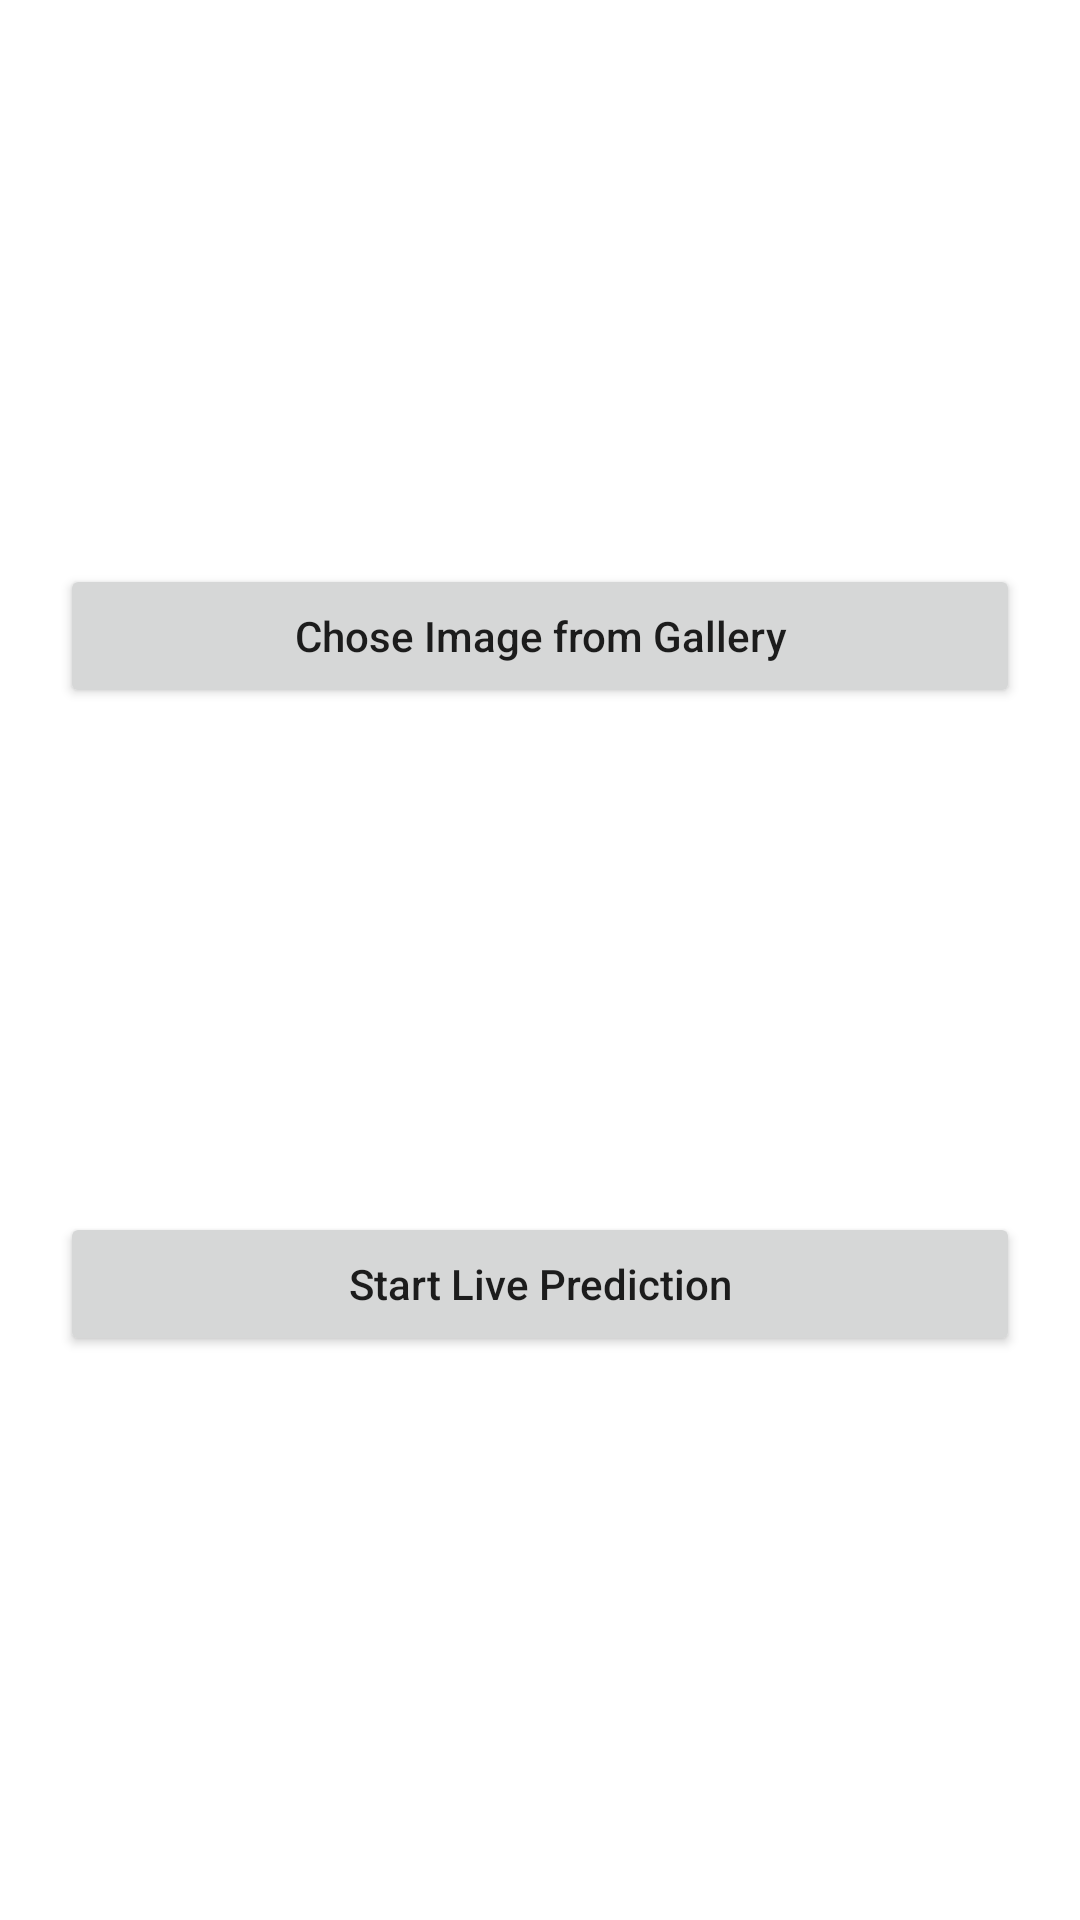

This screen was rendered from an Android layout file. Write that file and the resources it references.
<!-- AndroidManifest.xml: application theme Theme.AFLFirePred -->
<!-- res/layout/activity_main.xml -->
<?xml version="1.0" encoding="utf-8"?>
<androidx.constraintlayout.widget.ConstraintLayout xmlns:android="http://schemas.android.com/apk/res/android"
    xmlns:app="http://schemas.android.com/apk/res-auto"
    xmlns:tools="http://schemas.android.com/tools"
    android:layout_width="match_parent"
    android:layout_height="match_parent"
    android:padding="20dp"
    tools:context=".MainActivity">


    <Button
        android:id="@+id/galleryImageButton"
        android:layout_width="match_parent"
        android:layout_height="wrap_content"
        app:layout_constraintBottom_toTopOf="@id/liveVideoButton"
        app:layout_constraintEnd_toEndOf="parent"
        app:layout_constraintStart_toStartOf="parent"
        app:layout_constraintTop_toTopOf="parent"
        android:text="Chose Image from Gallery"
        android:textAllCaps="false"
        />
    <Button
        android:id="@+id/liveVideoButton"
        android:layout_width="match_parent"
        android:layout_height="wrap_content"
        app:layout_constraintTop_toBottomOf="@id/galleryImageButton"
        app:layout_constraintBottom_toBottomOf="parent"
        app:layout_constraintEnd_toEndOf="parent"
        app:layout_constraintStart_toStartOf="parent"
        android:text="Start Live Prediction"
        android:textAllCaps="false"/>









</androidx.constraintlayout.widget.ConstraintLayout>
<!-- resources referenced by this layout -->
<resources>
  <style name="Theme.AFLFirePred" parent="Theme.MaterialComponents.DayNight.DarkActionBar">
          
          <item name="colorPrimary">@color/purple_500</item>
          <item name="colorPrimaryVariant">@color/purple_700</item>
          <item name="colorOnPrimary">@color/white</item>
          
          <item name="colorSecondary">@color/teal_200</item>
          <item name="colorSecondaryVariant">@color/teal_700</item>
          <item name="colorOnSecondary">@color/black</item>
          
          <item name="android:statusBarColor" tools:targetApi="l">?attr/colorPrimaryVariant</item>
          
      </style>
  <!-- not gathered from this repository: default colours our renderer supplied (Android Studio template values) -->
  <color name="purple_500">#FF6200EE</color>
  <color name="purple_700">#FF3700B3</color>
  <color name="teal_200">#FF03DAC5</color>
  <color name="teal_700">#FF018786</color>
  <color name="black">#FF000000</color>
  <color name="white">#FFFFFFFF</color>
</resources>
